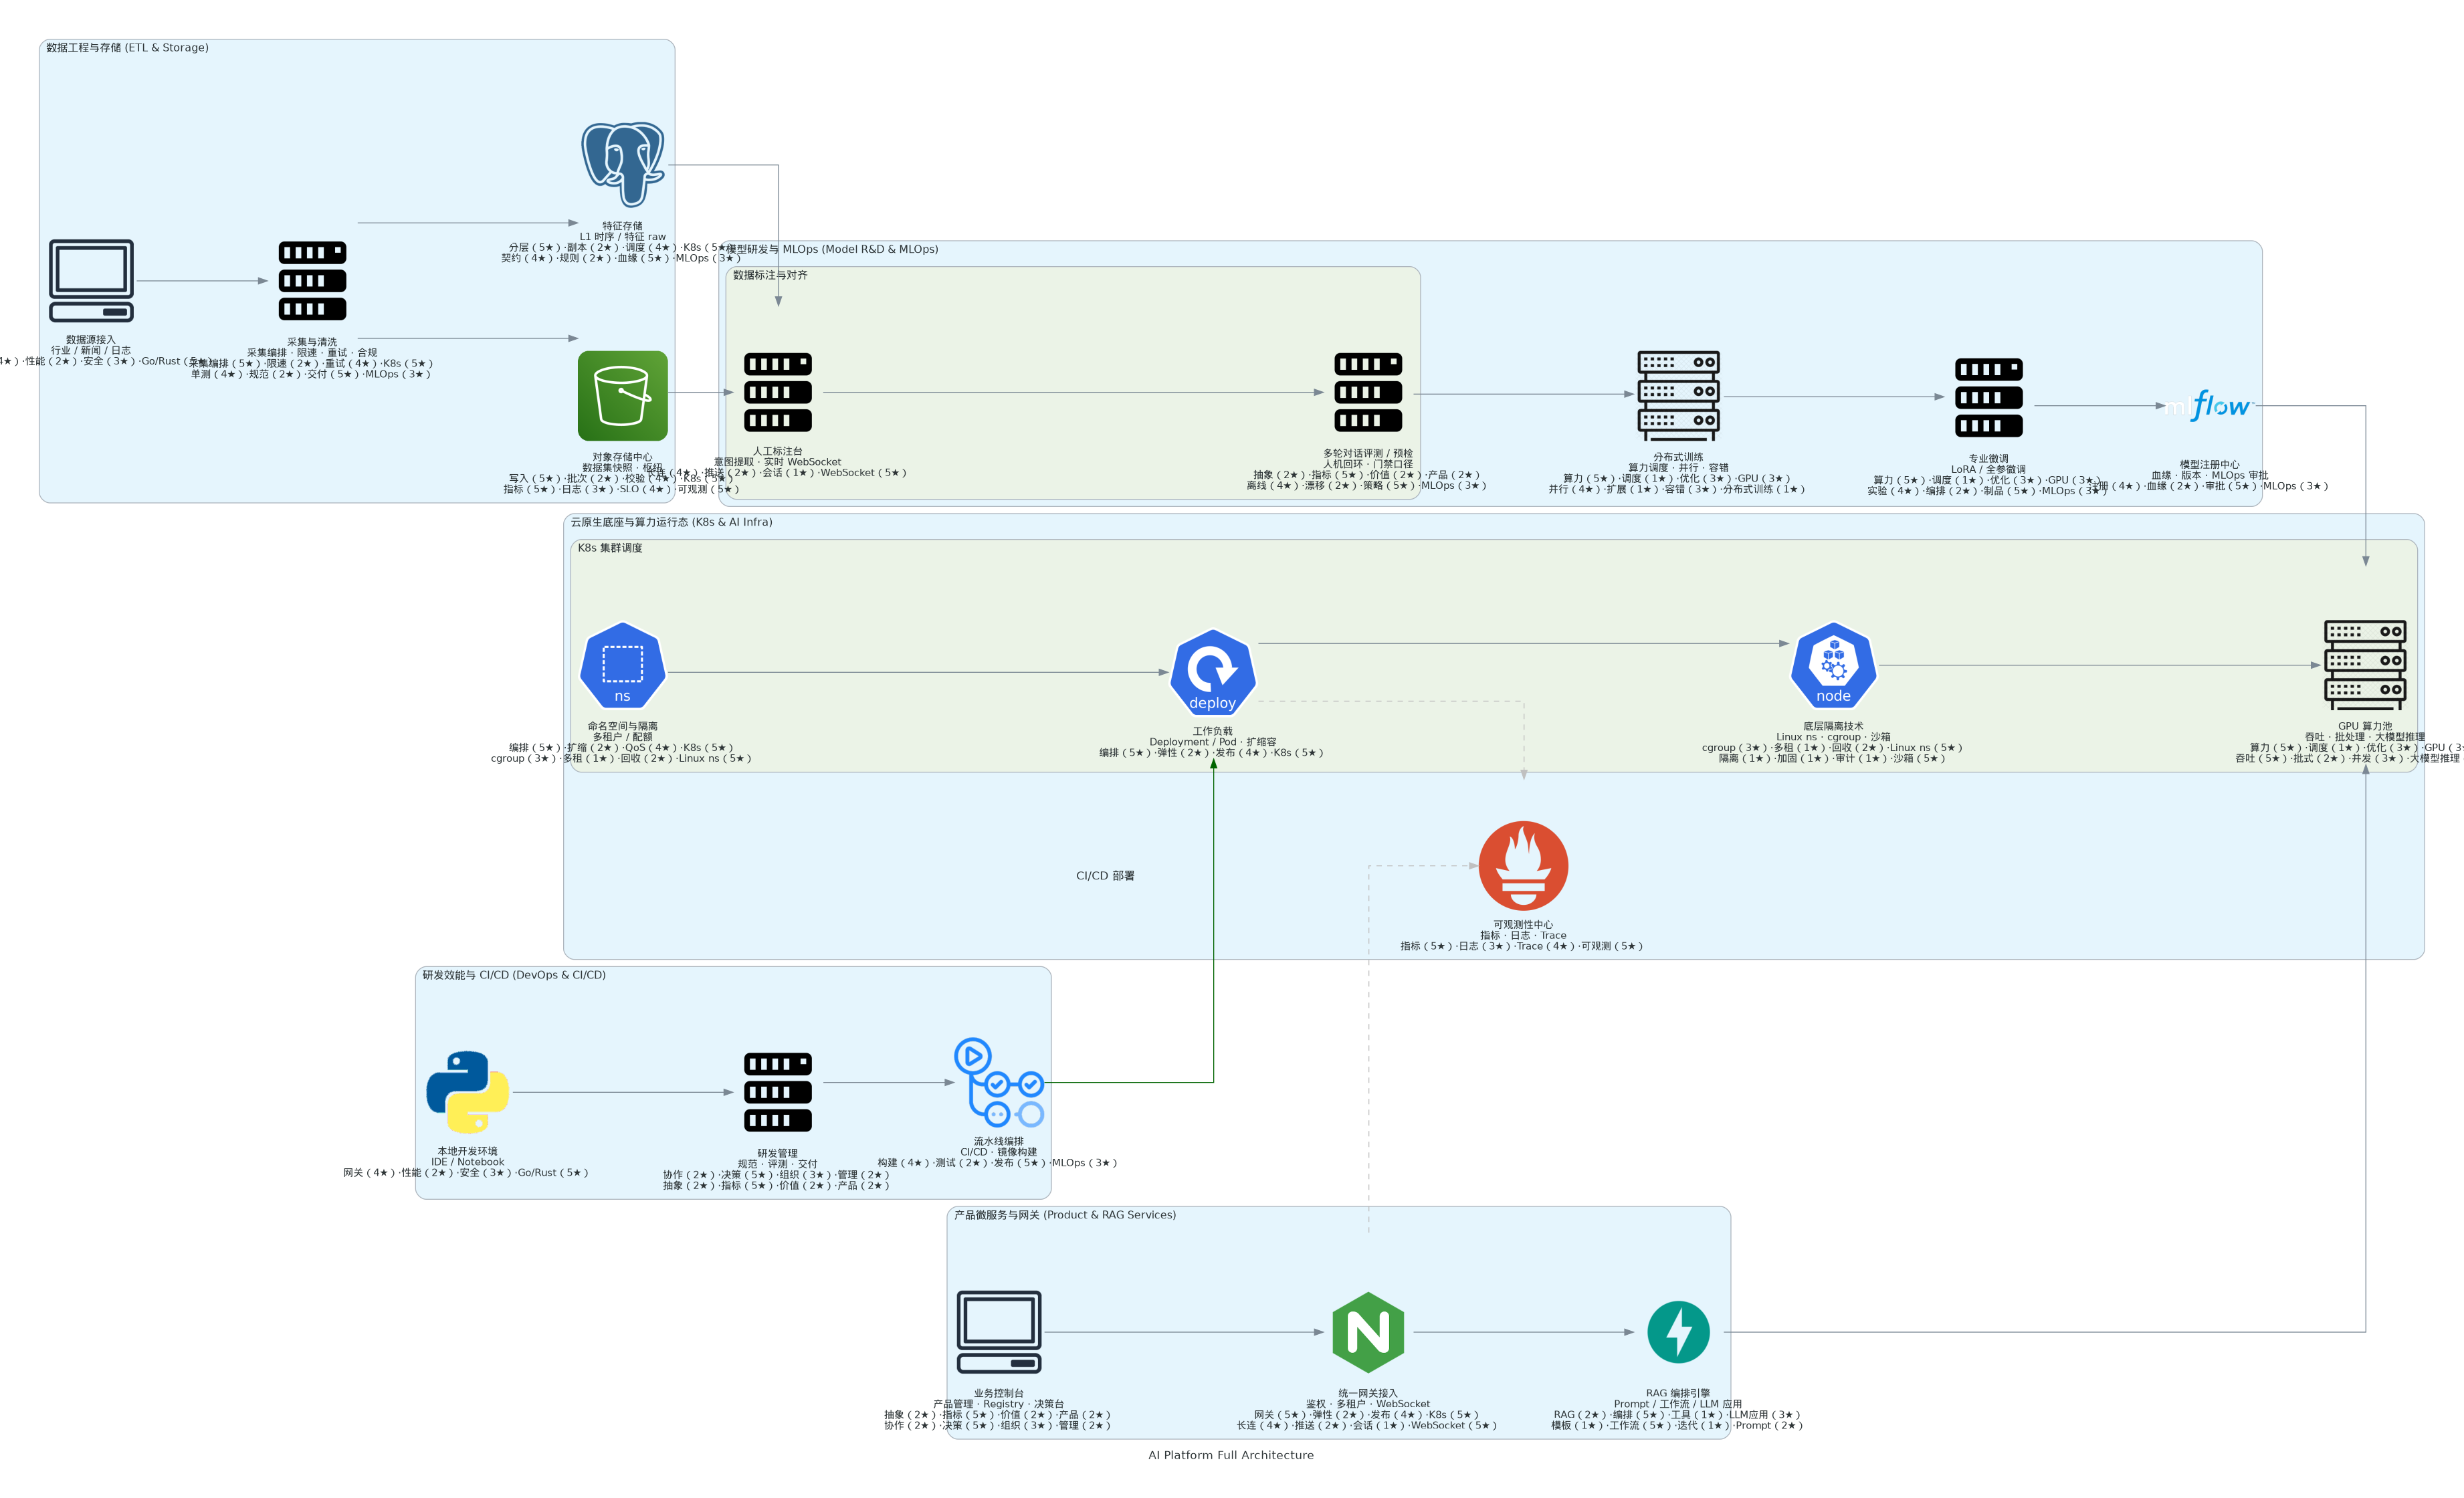

Source code (Python):
#!/usr/bin/env python3
# -*- coding: utf-8 -*-
"""
AI 平台全局架构图（Architecture as Code，diagrams）

星级与《岗位总览》§五「技术栈差异」表 **逐格一致**。
节点评分 **仅** 使用句式：`能力₁（01★）·能力₂（02★）·能力₃（03★）·技术名（04★）`
（四个数字依次对应岗 01→04；不使用 `（a/b/c/d★）` 缩写。）

运行：pip install -r requirements-diagrams.txt && 系统安装 graphviz
     python3 diagrams_ai_platform_full_architecture.py

权威对照：../../岗位-技术提升/README-岗位总览与横向对比.md §五
"""

from diagrams import Diagram, Cluster, Edge

# --- 数据与存储 ---
from diagrams.onprem.client import Client
from diagrams.onprem.compute import Server
from diagrams.onprem.database import PostgreSQL
from diagrams.aws.storage import S3

# --- CI/CD 与研发 ---
from diagrams.onprem.ci import GithubActions

# --- K8s / 云原生 ---
from diagrams.k8s.group import Namespace
from diagrams.k8s.compute import Deployment
from diagrams.k8s.infra import Node as K8sWorkerNode

# --- 可观测 / 网络 / 算力抽象 ---
from diagrams.onprem.monitoring import Prometheus
from diagrams.onprem.network import Nginx
from diagrams.generic.compute import Rack

# --- MLOps / 应用侧 ---
from diagrams.onprem.mlops import Mlflow
from diagrams.programming.framework import FastAPI
from diagrams.programming.language import Python


# ---------------------------------------------------------------------------
# §五 技术栈 — 四岗星级（01, 02, 03, 04）
# ---------------------------------------------------------------------------
class T:
    K8S = (5, 2, 4, 5)
    GPU = (5, 1, 3, 3)
    INFER = (5, 2, 3, 4)
    DIST = (4, 1, 3, 1)
    MLOPS = (4, 2, 5, 3)
    SBX = (1, 1, 1, 5)
    LINUX_NS = (3, 1, 2, 5)
    WS = (4, 2, 1, 5)
    OBS = (5, 3, 4, 5)
    GO_RUST = (4, 2, 3, 5)
    LLM_APP = (2, 5, 1, 3)
    PROMPT = (1, 5, 1, 2)
    PROD = (2, 5, 2, 2)
    MGMT = (2, 5, 3, 2)


def flow4(w1, w2, w3, tech, t):
    """能力₁（01★）·能力₂（02★）·能力₃（03★）·技术（04★）"""
    a, b, c, d = t
    return "{}（{}★）·{}（{}★）·{}（{}★）·{}（{}★）".format(w1, a, w2, b, w3, c, tech, d)


def lbl(title, subtitle, *rating_lines):
    """rating_lines：每条为一整行 flow4 结果，多行则多技术栈。"""
    return "\n".join([title, subtitle] + list(rating_lines))


def main() -> None:
    graph_attr = {
        "pad": "0.5",
        "splines": "ortho",
        "nodesep": "0.50",
        "ranksep": "1.0",
        "fontsize": "13",
    }
    node_attr = {
        "fontsize": "11",
    }

    with Diagram(
        "AI Platform Full Architecture",
        show=False,
        direction="LR",
        filename="diagrams_ai_platform_full_architecture",
        outformat="png",
        graph_attr=graph_attr,
        node_attr=node_attr,
    ):
        # ========== 数据工程与存储 ==========
        with Cluster("数据工程与存储 (ETL & Storage)"):
            data_ingress = Client(
                lbl(
                    "数据源接入",
                    "行业 / 新闻 / 日志",
                    flow4("网关", "性能", "安全", "Go/Rust", T.GO_RUST),
                )
            )
            ingest_clean = Server(
                lbl(
                    "采集与清洗",
                    "采集编排 · 限速 · 重试 · 合规",
                    flow4("采集编排", "限速", "重试", "K8s", T.K8S),
                    flow4("单测", "规范", "交付", "MLOps", T.MLOPS),
                )
            )
            feature_store = PostgreSQL(
                lbl(
                    "特征存储",
                    "L1 时序 / 特征 raw",
                    flow4("分层", "副本", "调度", "K8s", T.K8S),
                    flow4("契约", "规则", "血缘", "MLOps", T.MLOPS),
                )
            )
            object_store = S3(
                lbl(
                    "对象存储中心",
                    "数据集快照 · 枢纽",
                    flow4("写入", "批次", "校验", "K8s", T.K8S),
                    flow4("指标", "日志", "SLO", "可观测", T.OBS),
                )
            )

            data_ingress >> ingest_clean
            ingest_clean >> feature_store
            ingest_clean >> object_store

        # ========== 模型研发与 MLOps ==========
        with Cluster("模型研发与 MLOps (Model R&D & MLOps)", direction="TB"):
            with Cluster("数据标注与对齐"):
                label_bench = Server(
                    lbl(
                        "人工标注台",
                        "意图提取 · 实时 WebSocket",
                        flow4("长连", "推送", "会话", "WebSocket", T.WS),
                    )
                )
                dialog_eval = Server(
                    lbl(
                        "多轮对话评测 / 预检",
                        "人机回环 · 门禁口径",
                        flow4("抽象", "指标", "价值", "产品", T.PROD),
                        flow4("离线", "漂移", "策略", "MLOps", T.MLOPS),
                    )
                )

            distributed_train = Rack(
                lbl(
                    "分布式训练",
                    "算力调度 · 并行 · 容错",
                    flow4("算力", "调度", "优化", "GPU", T.GPU),
                    flow4("并行", "扩展", "容错", "分布式训练", T.DIST),
                )
            )
            finetune = Server(
                lbl(
                    "专业微调",
                    "LoRA / 全参微调",
                    flow4("算力", "调度", "优化", "GPU", T.GPU),
                    flow4("实验", "编排", "制品", "MLOps", T.MLOPS),
                )
            )
            model_registry = Mlflow(
                lbl(
                    "模型注册中心",
                    "血缘 · 版本 · MLOps 审批",
                    flow4("注册", "血缘", "审批", "MLOps", T.MLOPS),
                )
            )

            label_bench >> dialog_eval
            feature_store >> label_bench
            object_store >> label_bench
            dialog_eval >> distributed_train
            distributed_train >> finetune
            finetune >> model_registry

        # ========== 研发效能与 CI/CD ==========
        with Cluster("研发效能与 CI/CD (DevOps & CI/CD)", direction="TB"):
            local_dev = Python(
                lbl(
                    "本地开发环境",
                    "IDE / Notebook",
                    flow4("网关", "性能", "安全", "Go/Rust", T.GO_RUST),
                )
            )
            eng_mgmt = Server(
                lbl(
                    "研发管理",
                    "规范 · 评测 · 交付",
                    flow4("协作", "决策", "组织", "管理", T.MGMT),
                    flow4("抽象", "指标", "价值", "产品", T.PROD),
                )
            )
            pipeline = GithubActions(
                lbl(
                    "流水线编排",
                    "CI/CD · 镜像构建",
                    flow4("构建", "测试", "发布", "MLOps", T.MLOPS),
                )
            )

            local_dev >> eng_mgmt >> pipeline

        # ========== 云原生底座与算力运行态 ==========
        with Cluster("云原生底座与算力运行态 (K8s & AI Infra)"):
            with Cluster("K8s 集群调度", direction="TB"):
                ns = Namespace(
                    lbl(
                        "命名空间与隔离",
                        "多租户 / 配额",
                        flow4("编排", "扩缩", "QoS", "K8s", T.K8S),
                        flow4("cgroup", "多租", "回收", "Linux ns", T.LINUX_NS),
                    )
                )
                workloads = Deployment(
                    lbl(
                        "工作负载",
                        "Deployment / Pod · 扩缩容",
                        flow4("编排", "弹性", "发布", "K8s", T.K8S),
                    )
                )
                isolation = K8sWorkerNode(
                    lbl(
                        "底层隔离技术",
                        "Linux ns · cgroup · 沙箱",
                        flow4("cgroup", "多租", "回收", "Linux ns", T.LINUX_NS),
                        flow4("隔离", "加固", "审计", "沙箱", T.SBX),
                    )
                )
                gpu_pool = Rack(
                    lbl(
                        "GPU 算力池",
                        "吞吐 · 批处理 · 大模型推理",
                        flow4("算力", "调度", "优化", "GPU", T.GPU),
                        flow4("吞吐", "批式", "并发", "大模型推理", T.INFER),
                    )
                )

                ns >> workloads >> isolation >> gpu_pool

            observability = Prometheus(
                lbl(
                    "可观测性中心",
                    "指标 · 日志 · Trace",
                    flow4("指标", "日志", "Trace", "可观测", T.OBS),
                )
            )

        # ========== 产品与网关 ==========
        with Cluster("产品微服务与网关 (Product & RAG Services)"):
            api_gateway = Nginx(
                lbl(
                    "统一网关接入",
                    "鉴权 · 多租户 · WebSocket",
                    flow4("网关", "弹性", "发布", "K8s", T.K8S),
                    flow4("长连", "推送", "会话", "WebSocket", T.WS),
                )
            )
            rag_engine = FastAPI(
                lbl(
                    "RAG 编排引擎",
                    "Prompt / 工作流 / LLM 应用",
                    flow4("RAG", "编排", "工具", "LLM应用", T.LLM_APP),
                    flow4("模板", "工作流", "迭代", "Prompt", T.PROMPT),
                )
            )
            biz_console = Client(
                lbl(
                    "业务控制台",
                    "产品管理 · Registry · 决策台",
                    flow4("抽象", "指标", "价值", "产品", T.PROD),
                    flow4("协作", "决策", "组织", "管理", T.MGMT),
                )
            )

        # ---------- 主干连线 ----------
        pipeline >> Edge(label="CI/CD 部署", color="darkgreen") >> workloads
        model_registry >> gpu_pool

        biz_console >> api_gateway >> rag_engine >> gpu_pool

        workloads >> Edge(style="dashed", color="gray") >> observability
        api_gateway >> Edge(style="dashed", color="gray") >> observability


if __name__ == "__main__":
    main()
